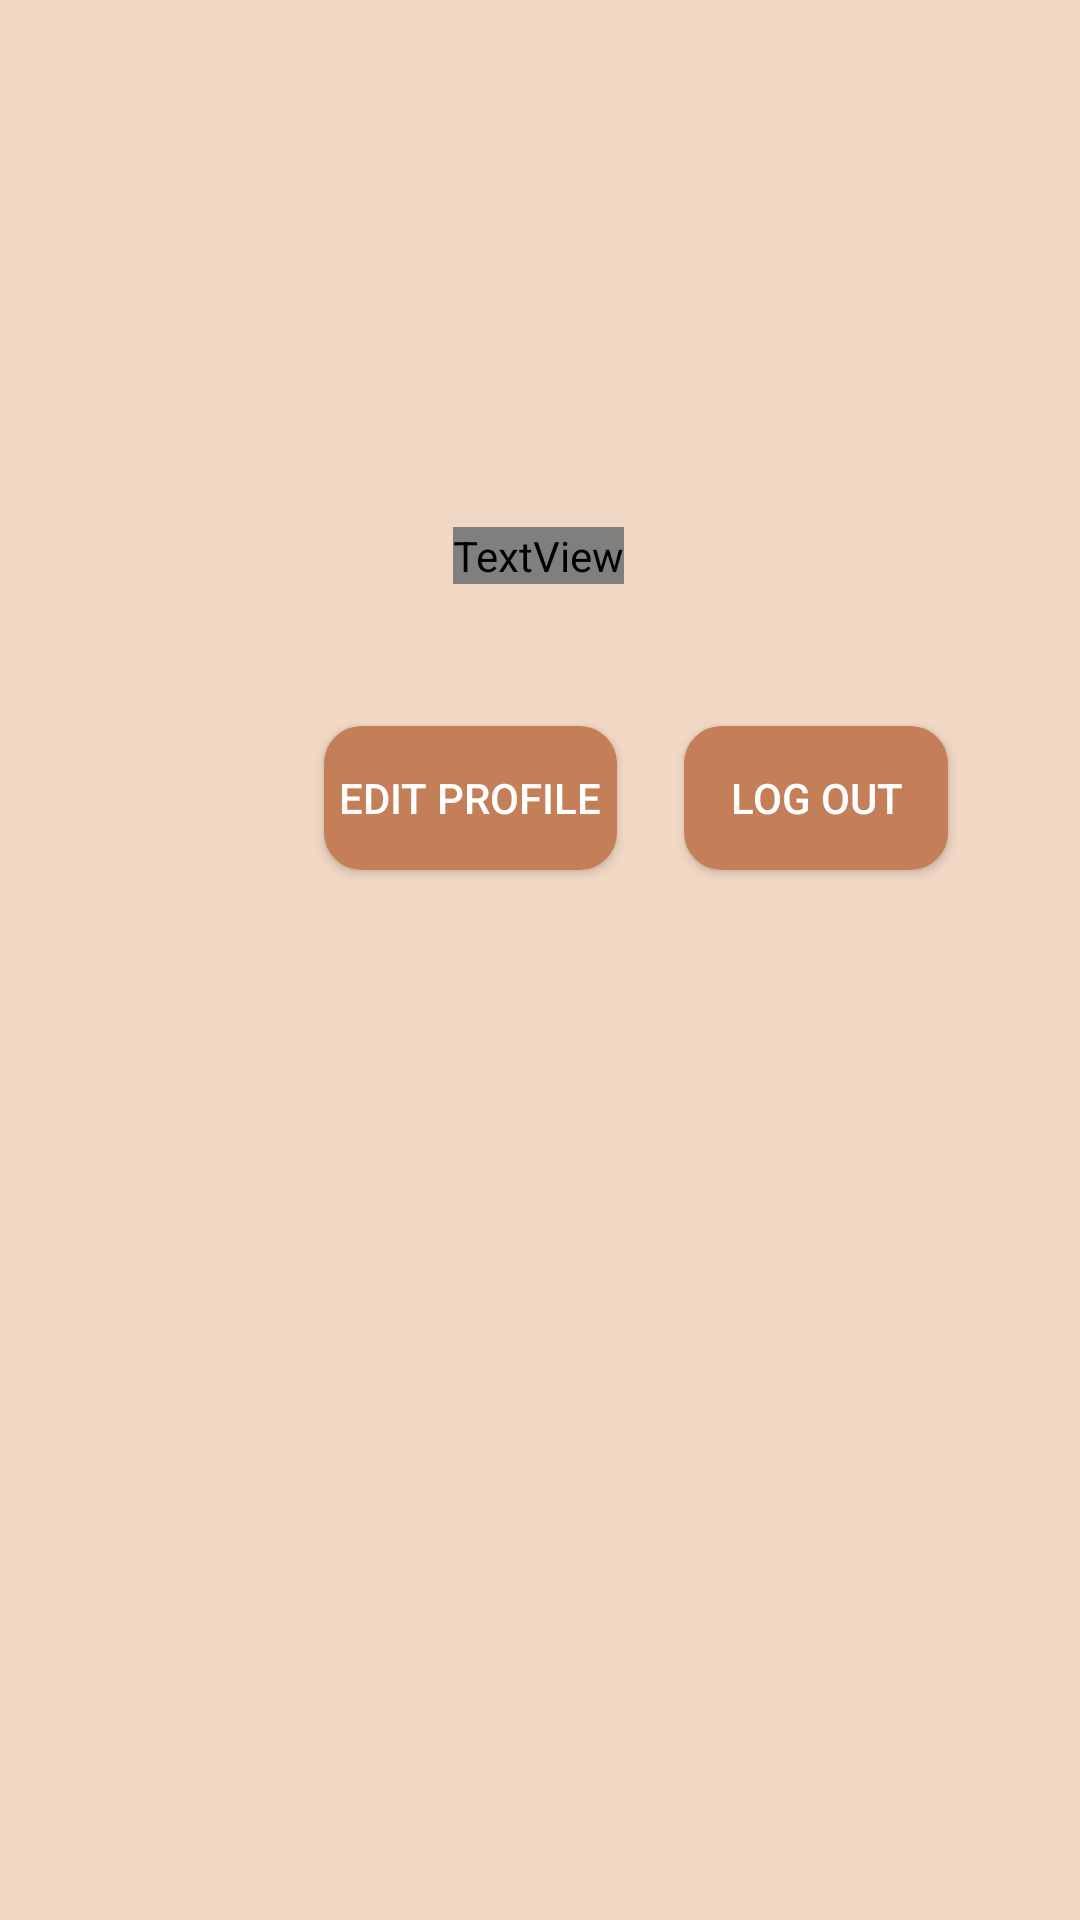

Here is an Android app screen rendered from its layout file. Give the layout XML and the strings, colors and styles it references.
<!-- AndroidManifest.xml: application theme Theme.CapyVerse -->
<!-- res/layout/fragment_profile.xml -->
<?xml version="1.0" encoding="utf-8"?>
<androidx.constraintlayout.widget.ConstraintLayout xmlns:android="http://schemas.android.com/apk/res/android"
    xmlns:app="http://schemas.android.com/apk/res-auto"
    xmlns:tools="http://schemas.android.com/tools"
    android:layout_width="match_parent"
    android:layout_height="match_parent"
    android:background="@color/nude"
    android:orientation="vertical"
    tools:context=".ui.fragment.ProfileFragment">


    <ImageView
        android:id="@+id/profPic"
        android:layout_width="112dp"
        android:layout_height="98dp"
        android:layout_marginStart="149dp"
        android:layout_marginTop="115dp"
        android:layout_marginEnd="150dp"
        android:src="@drawable/baseline_person_24"
        app:layout_constraintBottom_toTopOf="@+id/fullName"
        app:layout_constraintEnd_toEndOf="parent"
        app:layout_constraintStart_toStartOf="parent"
        app:layout_constraintTop_toTopOf="parent" />

    <TextView
        android:id="@+id/fullName"
        android:layout_width="wrap_content"
        android:layout_height="wrap_content"
        android:layout_marginStart="149dp"
        android:layout_marginEnd="150dp"
        android:fontFamily="@font/inter"
        android:text=""
        android:textSize="24sp"
        android:textStyle="bold"
        app:layout_constraintBottom_toTopOf="@+id/email"
        app:layout_constraintEnd_toEndOf="parent"
        app:layout_constraintStart_toStartOf="parent"
        app:layout_constraintTop_toBottomOf="@+id/profPic" />

    <TextView
        android:id="@+id/email"
        android:layout_width="wrap_content"
        android:layout_height="wrap_content"
        android:layout_marginStart="149dp"
        android:layout_marginEnd="149dp"
        android:layout_marginBottom="464dp"
        android:text=""
        app:layout_constraintBottom_toBottomOf="parent"
        app:layout_constraintEnd_toEndOf="parent"
        app:layout_constraintStart_toStartOf="parent"
        app:layout_constraintTop_toBottomOf="@+id/fullName" />

    <androidx.appcompat.widget.AppCompatButton
        android:id="@+id/editProfBtn"
        android:layout_width="wrap_content"
        android:layout_height="wrap_content"
        android:layout_marginStart="108dp"
        android:layout_marginBottom="350dp"
        android:background="@drawable/button_background"
        android:text="Edit Profile"
        android:textColor="@color/white"
        android:padding="5dp"
        app:layout_constraintBottom_toBottomOf="parent"
        app:layout_constraintStart_toStartOf="parent" />

    <androidx.appcompat.widget.AppCompatButton
        android:id="@+id/logOutBtn"
        android:layout_width="wrap_content"
        android:layout_height="wrap_content"
        android:layout_marginStart="228dp"
        android:layout_marginBottom="350dp"
        android:background="@drawable/button_background"
        android:text="Log Out"
        android:textColor="@color/white"
        app:layout_constraintBottom_toBottomOf="parent"
        app:layout_constraintStart_toStartOf="parent" />


</androidx.constraintlayout.widget.ConstraintLayout>
<!-- resources referenced by this layout -->
<resources>
  <color name="nude">#F1D8C5</color>
  <color name="white">#FFFFFFFF</color>
  <!-- drawable button_background (drawable) -->
  <?xml version="1.0" encoding="utf-8"?>
  <shape xmlns:android="http://schemas.android.com/apk/res/android">
    <solid android:color="@color/brown">
    </solid>
      <stroke
          android:color="@color/brown"
          android:width="1dp"></stroke>
      <corners android:radius="12dp"></corners>
  </shape>
  <style name="Theme.CapyVerse" parent="Base.Theme.CapyVerse" />
  <color name="brown">#C47E58</color>
  <style name="Base.Theme.CapyVerse" parent="Theme.Material3.DayNight.NoActionBar">
          
          
      </style>
</resources>
